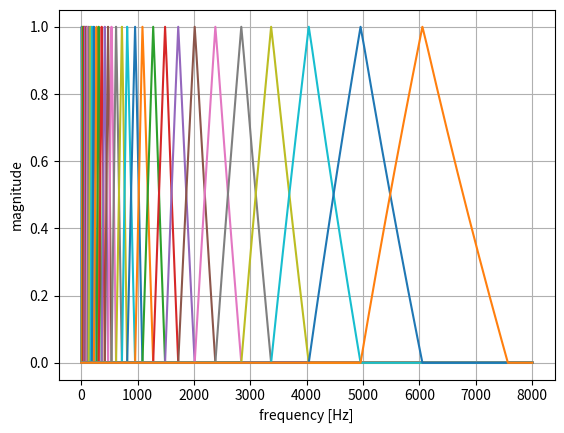
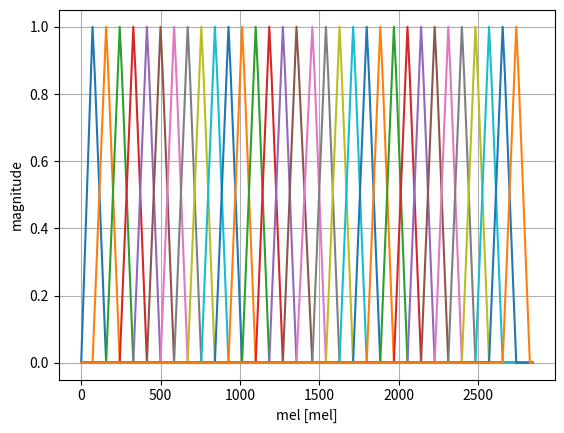

Generate these figures, in order, with matplotlib:
"""
feature extraction tools
"""
import numpy as np


def compute_deltas(x):
  """
  compute deltas for mfcc [feature x frames]
  """

  # init
  d = np.zeros(x.shape)
  
  # zero-padding
  x_pad = np.pad(x, ((0, 0), (1, 1)))

  # for all time frames
  for t in range(x.shape[1]):
    
    # calculate diff
    d[:, t] = (x_pad[:, t+2] - x_pad[:, t]) / 2

  # clean first and last entry
  d[:, -1] = d[:, -2]
  d[:, 0] = d[:, 1]

  return d


def calc_mfcc39(x, fs, N=400, hop=160, n_filter_bands=32, n_ceps_coeff=12):
  """
  calculate mel-frequency 39 feature vector
  """

  # get mfcc coeffs [feature x frames]
  mfcc = calc_mfcc(x, fs, N, hop, n_filter_bands)[:n_ceps_coeff]

  # librosa test
  #import librosa
  #mfcc = librosa.feature.mfcc(x, fs, S=None, n_mfcc=32, dct_type=2, norm='ortho', lifter=0)[:n_ceps_coeff]

  # compute deltas [feature x frames]
  deltas = compute_deltas(mfcc)

  # compute double deltas [feature x frames]
  double_deltas = compute_deltas(deltas)

  # compute energies [1 x frames]
  e_mfcc = np.vstack((
    np.sum(mfcc**2, axis=0) / np.max(np.sum(mfcc**2, axis=0)), 
    np.sum(deltas**2, axis=0) / np.max(np.sum(deltas**2, axis=0)), 
    np.sum(double_deltas**2, axis=0) / np.max(np.sum(double_deltas**2, axis=0))
    ))

  return np.vstack((mfcc, deltas, double_deltas, e_mfcc))


def calc_mfcc(x, fs, N=1024, hop=512, n_filter_bands=8):
  """
  mel-frequency cepstral coefficient
  """

  # stft
  X = custom_stft(x, N, hop)

  # weights
  w_f, w_mel, _, _ = mel_band_weights(n_filter_bands, fs, N//2)

  # energy of fft (one-sided)
  E = np.power(np.abs(X[:, :N//2]), 2)

  # sum the weighted energies
  u = np.inner(E, w_f)

  # discrete cosine transform of log
  return dct(np.log(u), n_filter_bands).T


def dct(X, N):
  """
  discrete cosine transform
  """
  
  # transformation matrix
  H = np.cos(np.pi / N * np.outer((np.arange(N) + 0.5), np.arange(N)))

  # transformed signal
  return np.dot(X, H)


def mel_to_f(m):
  """
  mel to frequency
  """
  return 700 * (np.power(10, m / 2595) - 1)


def f_to_mel(f):
  """
  frequency to mel 
  """
  return 2595 * np.log10(1 + f / 700)


def triangle(M, N, same=True):
  """
  create a triangle
  """

  # ensure int
  M = int(M)
  N = int(N)

  # triangle
  tri = np.concatenate((np.linspace(0, 1, M), np.linspace(1 - 1 / N, 0, N - 1)))

  # same amount of samples in M and N space -> use zero padding
  if same:

    # zeros to append
    k = M - N

    # zeros at beginning
    if k < 0:
      return np.pad(tri, (int(np.abs(k)), 0))

    # zeros at end
    else:
      return np.pad(tri, (0, int(np.abs(k))))

  return tri


def mel_band_weights(n_bands, fs, N=1024):
  """
  mel_band_weights create a weight matrix of triangular Mel band weights for a filter bank.
  This is used to compute MFCC.
  """

  # hop of samples
  hop = (N - 1) / (n_bands + 1)

  # the scales
  mel_scale = np.linspace(0, f_to_mel(fs / 2), N)
  f_scale = mel_to_f(mel_scale)

  # calculating middle point of triangle
  mel_samples = np.arange(hop, N + n_bands, hop) - 1
  f_samples = np.round(mel_to_f(mel_samples / N * f_to_mel(fs / 2)) * N / (fs / 2))

  # round mel samples too
  mel_samples = np.round(mel_samples)

  # last entry, account for rounding errors
  mel_samples[-1] = N - 1
  f_samples[-1] = N - 1

  # diff
  hop_m = np.insert(np.diff(mel_samples), 0, mel_samples[0])
  hop_f = np.insert(np.diff(f_samples), 0, f_samples[0])

  # weight init
  w_mel = np.zeros((n_bands, N))
  w_f = np.zeros((n_bands, N))

  for mi in range(n_bands):

    # for equidistant mel scale
    w_mel[mi][int(mel_samples[mi])] = 1
    w_mel[mi] = np.convolve(w_mel[mi, :], triangle(hop_m[mi]+1, hop_m[mi+1]+1), mode='same')

    # for frequency scale
    w_f[mi, int(f_samples[mi])] = 1
    w_f[mi] = np.convolve(w_f[mi], triangle(hop_f[mi]+1, hop_f[mi+1]+1), mode='same')

  return (w_f, w_mel, f_scale, mel_scale)


def calc_onsets(x, fs, N=1024, hop=512, adapt_frames=5, adapt_alpha=0.1, adapt_beta=1):
  """
  calculate onsets with complex domain and adapt thresh
  """

  # stft
  X = custom_stft(x, N=N, hop=hop, norm=True)

  # complex domain
  c = complex_domain_onset(X, N)

  # adaptive threshold
  thresh = adaptive_threshold(c, H=adapt_frames, alpha=adapt_alpha, beta=adapt_beta)

  # get onsets from measure and threshold
  onsets = thresholding_onset(c, thresh)

  # calculate onset times
  onset_times = (onsets * np.arange(0, len(onsets)) * hop + N / 2) / fs 
  onset_times = onset_times[onset_times > N / 2 / fs]

  return onsets, onset_times


def thresholding_onset(x, thresh):
  """
  thresholding for onset events
  params: 
    x - input sequence
    thresh - threshold vector
  """

  # init
  onset = np.zeros(len(x))

  # set to one if over threshold
  onset[x > thresh] = 1

  # get only single onset -> attention edge problems
  onset = onset - np.logical_and(onset, np.roll(onset, 1))

  return onset


def adaptive_threshold(g, H=10, alpha=0.05, beta=1):
  """
  adaptive threshold with sliding window
  """

  # threshold
  thresh = np.zeros(len(g))

  # sliding window
  for i in np.arange(H//2, len(g) - H//2):

    # median thresh
    thresh[i] = np.median(g[i - H//2 : i + H//2])

  # linear mapping
  thresh = alpha * np.max(thresh) + beta * thresh

  return thresh


def complex_domain_onset(X, N):
  """
  complex domain approach for onset detection
  params:
    X - fft
    N - window size
  """

  # calculate phase deviation
  d = phase_deviation(X, N)

  # ampl target
  R = np.abs(X[:, 0:N//2])

  # ampl prediction
  R_h = np.roll(R, 1, axis=0)

  # complex measure
  gamma = np.sqrt(np.power(R_h, 2) + np.power(R, 2) - 2 * R_h * R * np.cos(d))

  # clean up first two indices
  gamma[0] = np.zeros(gamma.shape[1])

  # sum all frequency bins
  eta = np.sum(gamma, axis=1)

  return eta


def phase_deviation(X, N):
  """
  phase_deviation of STFT
  """

  # get unwrapped phase
  phi0 = np.unwrap(np.angle(X[:, 0:N//2]))
  phi1 = np.roll(phi0, 1, axis=0)
  phi2 = np.roll(phi0, 2, axis=0)

  # calculate phase derivation
  d = princarg(phi0 - 2 * phi1 + phi2)

  # clean up first two indices
  d[0:2] = np.zeros(d.shape[1])

  return d


def princarg(p):
  """
  principle argument
  """

  return np.mod(p + np.pi, -2 * np.pi) + np.pi


def custom_stft(x, N=1024, hop=512, norm=True):
  """
  short time fourier transform
  """
  
  # windowing
  w = np.hanning(N)

  # apply windows
  x_buff = np.multiply(w, create_frames(x, N, hop))

  # transformation matrix
  H = np.exp(1j * 2 * np.pi / N * np.outer(np.arange(N), np.arange(N)))

  # normalize if asked
  if norm:
    return 2 / N * np.dot(x_buff, H)

  # transformed signal
  return np.dot(x_buff, H)


def create_frames(x, N, hop):
  """
  create_frames from input 
  """

  # number of samples in window
  N = int(N)

  # number of windows
  win_num = (len(x) - N) // hop + 1 

  # remaining samples
  r = int(np.remainder(len(x), hop))
  if r:
    win_num += 1;

  # segments
  windows = np.zeros((win_num, N))

  # segmentation
  for wi in range(0, win_num):

    # remainder
    if wi == win_num - 1 and r:
      windows[wi] = np.concatenate((x[wi * hop :], np.zeros(N - len(x[wi * hop :]))))

    # no remainder
    else:
      windows[wi] = x[wi * hop : (wi * hop) + N]

  return windows


if __name__ == '__main__':
  """
  main file of feature extraction and how to use it
  """

  import matplotlib.pyplot as plt

  # sampling rate
  fs = 16000

  # mfcc bands
  n_bands = 32

  # amount of samples
  N = 200

  # create mel bands
  w_f, w_mel, f, m = mel_band_weights(n_bands, fs, N=N)

  # plot f bands
  #plt.figure(figsize=(8, 4))
  plt.figure()
  plt.plot(f, w_f.T)
  plt.ylabel('magnitude')
  plt.xlabel('frequency [Hz]')
  plt.grid()

  plt.figure()
  plt.plot(m, w_mel.T)
  plt.ylabel('magnitude')
  plt.xlabel('mel [mel]')
  plt.grid()

  # plt.figure(3)
  # plt.plot(triangle(120, 100, same=True))

  plt.show()




